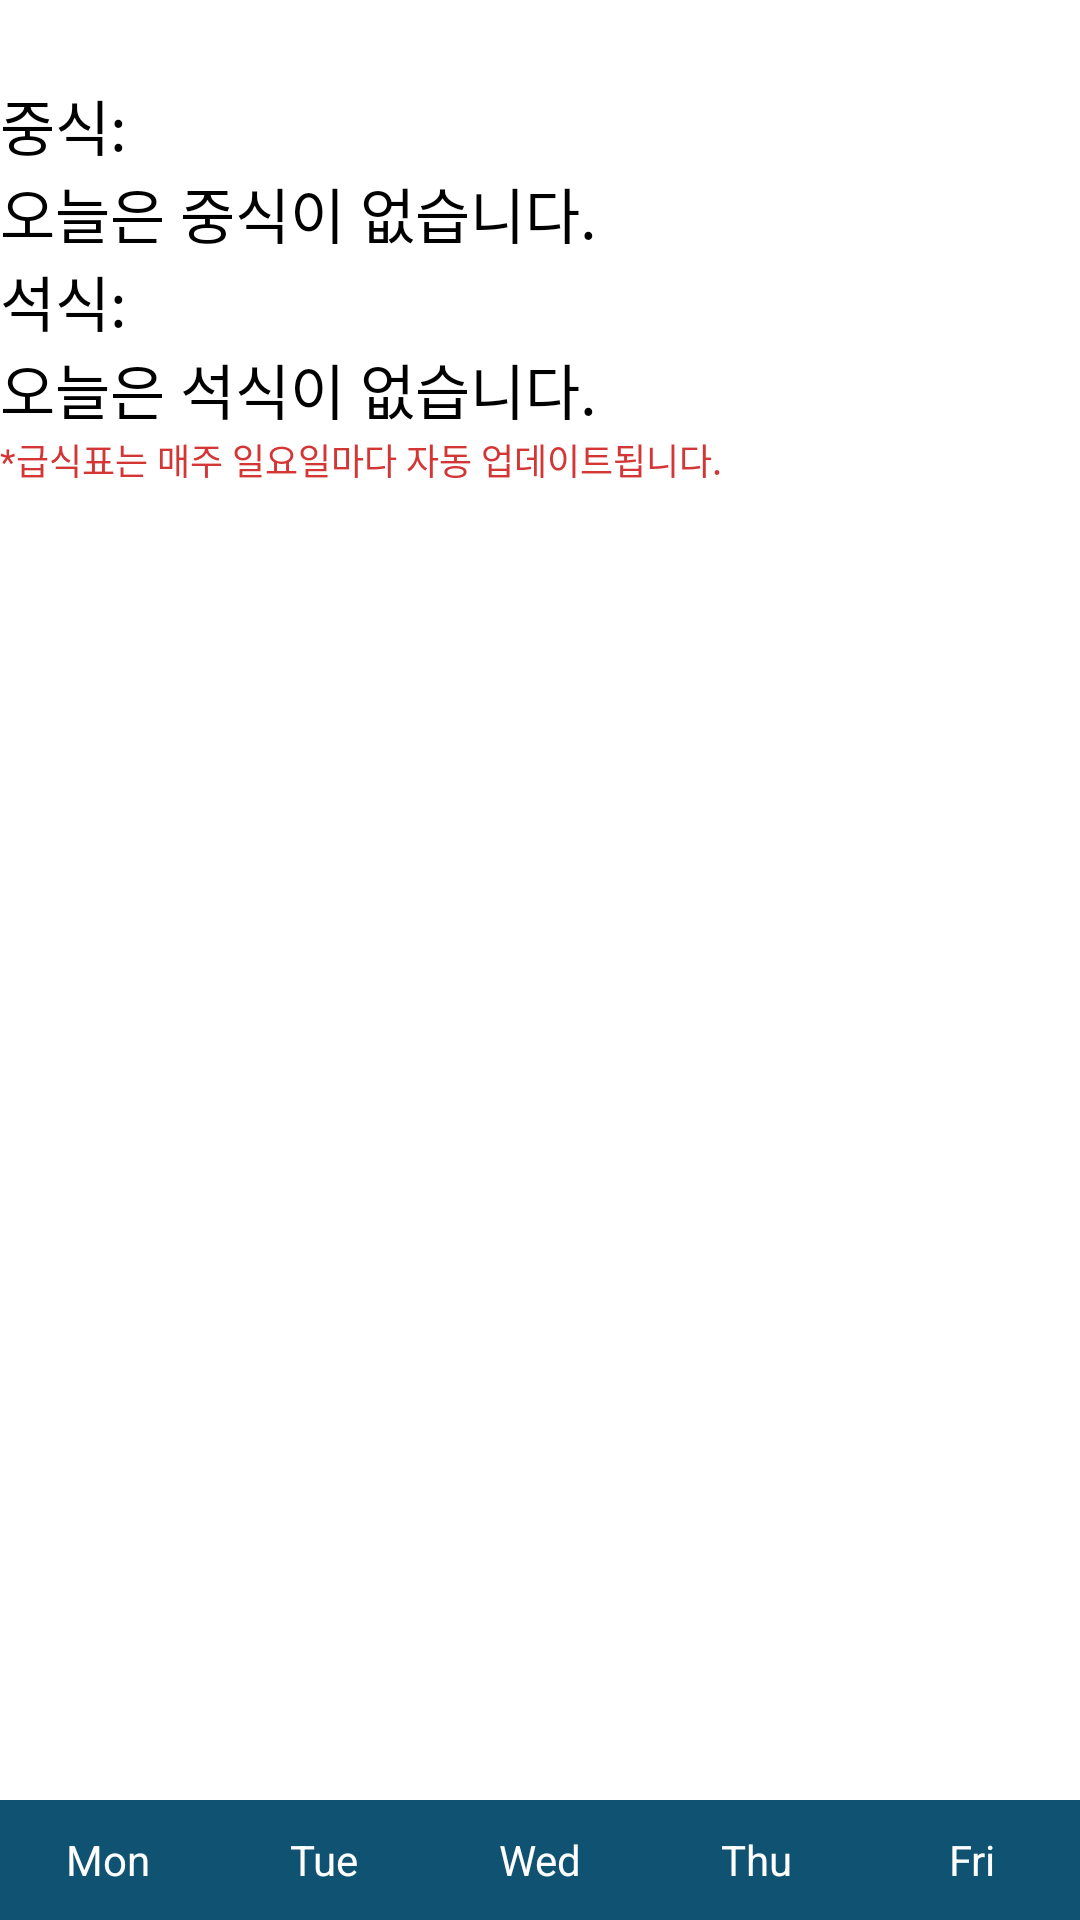

Android layout source for this screen:
<!-- AndroidManifest.xml: application theme android:Theme.NoTitleBar -->
<!-- res/layout/food.xml -->
<?xml version="1.0" encoding="utf-8"?>
<RelativeLayout xmlns:android="http://schemas.android.com/apk/res/android"
    xmlns:tools="http://schemas.android.com/tools"
    android:layout_width="fill_parent"
    android:layout_height="fill_parent"
    android:orientation="vertical" 
    android:background="#ffffffff">
    <LinearLayout
    android:layout_width="fill_parent"
    android:layout_height="wrap_content"
    android:orientation="vertical" >
    <LinearLayout
        android:layout_width="fill_parent"
        android:layout_height="wrap_content"
        android:orientation="vertical" >

        <ScrollView
            android:id="@+id/imagescroll"
            android:layout_width="fill_parent"
            android:layout_height="fill_parent"
            tools:ignore="UselessParent" >

            <LinearLayout
                android:layout_width="fill_parent"
                android:layout_height="fill_parent"
                android:orientation="vertical"
                tools:ignore="ScrollViewSize" >

                <TextView
                    android:id="@+id/date"
                    android:layout_width="wrap_content"
                    android:layout_height="wrap_content"
                    android:text=""
                    android:textColor="#ff000000"
                    android:textSize="20sp" />

                <TextView
                    android:layout_width="wrap_content"
                    android:layout_height="wrap_content"
                    android:text="중식:"
                    android:textColor="#ff000000"
                    android:textSize="20sp" />

                <TextView
                    android:id="@+id/food"
                    android:layout_width="wrap_content"
                    android:layout_height="wrap_content"
                    android:text="오늘은 중식이 없습니다."
                    android:textColor="#ff000000"
                    android:textSize="20sp" />
                

                <TextView
                    android:layout_width="wrap_content"
                    android:layout_height="wrap_content"
                    android:text="석식:"
                    android:textColor="#ff000000"
                    android:textSize="20sp" />

                <TextView
                    android:id="@+id/dinner"
                    android:layout_width="wrap_content"
                    android:layout_height="wrap_content"
                    android:text="오늘은 석식이 없습니다."
                    android:textColor="#ff000000"
                    android:textSize="20sp" />

                <LinearLayout
                    android:layout_width="fill_parent"
                    android:layout_height="fill_parent"
                    android:orientation="horizontal" >

                    <TextView
                        android:layout_width="wrap_content"
                        android:layout_height="wrap_content"
                        android:gravity="right"
                        android:text="*급식표는 매주 일요일마다 자동 업데이트됩니다."
                        android:textColor="#ffd43636"
                        android:textSize="12sp" />
                </LinearLayout>
            </LinearLayout>
        </ScrollView>
    </LinearLayout>
    
    </LinearLayout>
    <RelativeLayout
        android:layout_width="wrap_content"
        android:layout_height="wrap_content"
        android:layout_alignParentBottom="true"
        android:background="#ff105272" >

        <LinearLayout
            android:layout_width="match_parent"
            android:layout_height="40dip"
            android:orientation="horizontal" >

            <Button
                android:id="@+id/mon"
                android:layout_width="0px"
                android:layout_weight="1"
                android:layout_height="40dip"
                android:background="#00000000"
                android:text="@string/mon"
                android:textColor="#ffffffff" />

            <Button
                android:id="@+id/tue"
               android:layout_width="0px"
                android:layout_weight="1"
                android:layout_height="40dip"
                android:background="#00000000"
                android:text="@string/tue"
                android:textColor="#ffffffff" />

            <Button
                android:id="@+id/wed"
                android:layout_width="0px"
                android:layout_weight="1"
                android:layout_height="40dip"
                android:background="#00000000"
                android:text="@string/wed"
                android:textColor="#ffffffff" />

            <Button
                android:id="@+id/thu"
                android:layout_width="0px"
                android:layout_weight="1"
                android:layout_height="40dip"
                android:background="#00000000"
                android:text="@string/thu"
                android:textColor="#ffffffff" />

            <Button
                android:id="@+id/fri"
                android:layout_width="0px"
                android:layout_weight="1"
                android:layout_height="40dip"
                android:background="#00000000"
                android:text="@string/fri"
                android:textColor="#ffffffff" />
        </LinearLayout>
    </RelativeLayout>

</RelativeLayout>
<!-- resources referenced by this layout -->
<resources>
  <string name="fri">Fri</string>
  <string name="mon">Mon</string>
  <string name="thu">Thu</string>
  <string name="tue">Tue</string>
  <string name="wed">Wed</string>
</resources>
